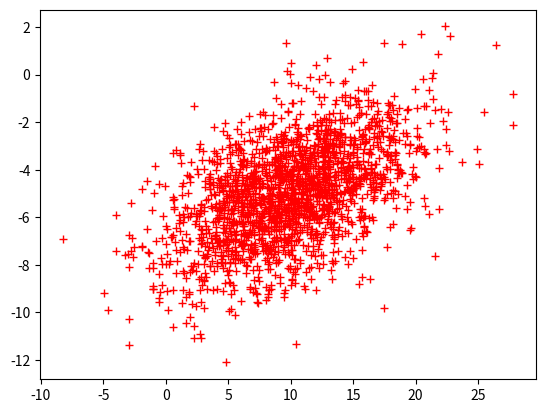

Generate this figure with matplotlib:
from math import sqrt
from random import uniform

import matplotlib.pyplot as plt
import numpy

rho = 0.5

def gauss(mu,sigma,x):
    pdf = numpy.exp(-((x - mu) ** 2) / (2 * sigma ** 2)) / (sigma * numpy.sqrt(2 * numpy.pi))
    return pdf

def gauss_sampling(mu, sigma, sample_size):
    xmin = mu-(5*sigma)
    xmax = mu+(5*sigma)
    ymax = gauss(mu,sigma,mu)
    xres = []
    yres = []
    accept = 0
    while accept < sample_size:
        x = uniform(xmin, xmax)
        y = uniform(0, 1)
        if y < gauss(mu,sigma,x)/ymax:
            accept += 1
            xres.append(x)
            yres.append(y)
    return xres,yres

def ygivenx(x,m1,m2,sigma1,sigma2):
    m = m2+rho*sigma2/sigma1*(x-m1)
    s = sqrt(1-pow(rho,2))*sigma2
    l1,l2 = gauss_sampling(m,s,1)
    return l1[0]

def xgiveny(y,m1,m2,sigma1,sigma2):
    m = m1+rho*sigma1/sigma2*(y-m2)
    s = sqrt(1-pow(rho,2))*sigma1
    l1, l2 = gauss_sampling(m,s,1)
    return l1[0]


def gibbs_sampling(mu,sigma,N):
    K = 20
    xres = []
    yres = []
    m1 = mu[0]
    m2 = mu[1]
    sigma1 = sigma[0]
    sigma2 = sigma[1]
    y = m2
    for i in range(N):
        print()
        for j in range(K):
            x = xgiveny(y,m1,m2,sigma1,sigma2)
            y = ygivenx(x,m1,m2,sigma1,sigma2)
            xres.append(x)
            yres.append(y)
    for i in range(len(xres)):
        plt.plot(xres[i],yres[i],'r+')
    plt.show()

mu = [10,-5]
sigma = [5,2]
gibbs_sampling(mu,sigma,100)


